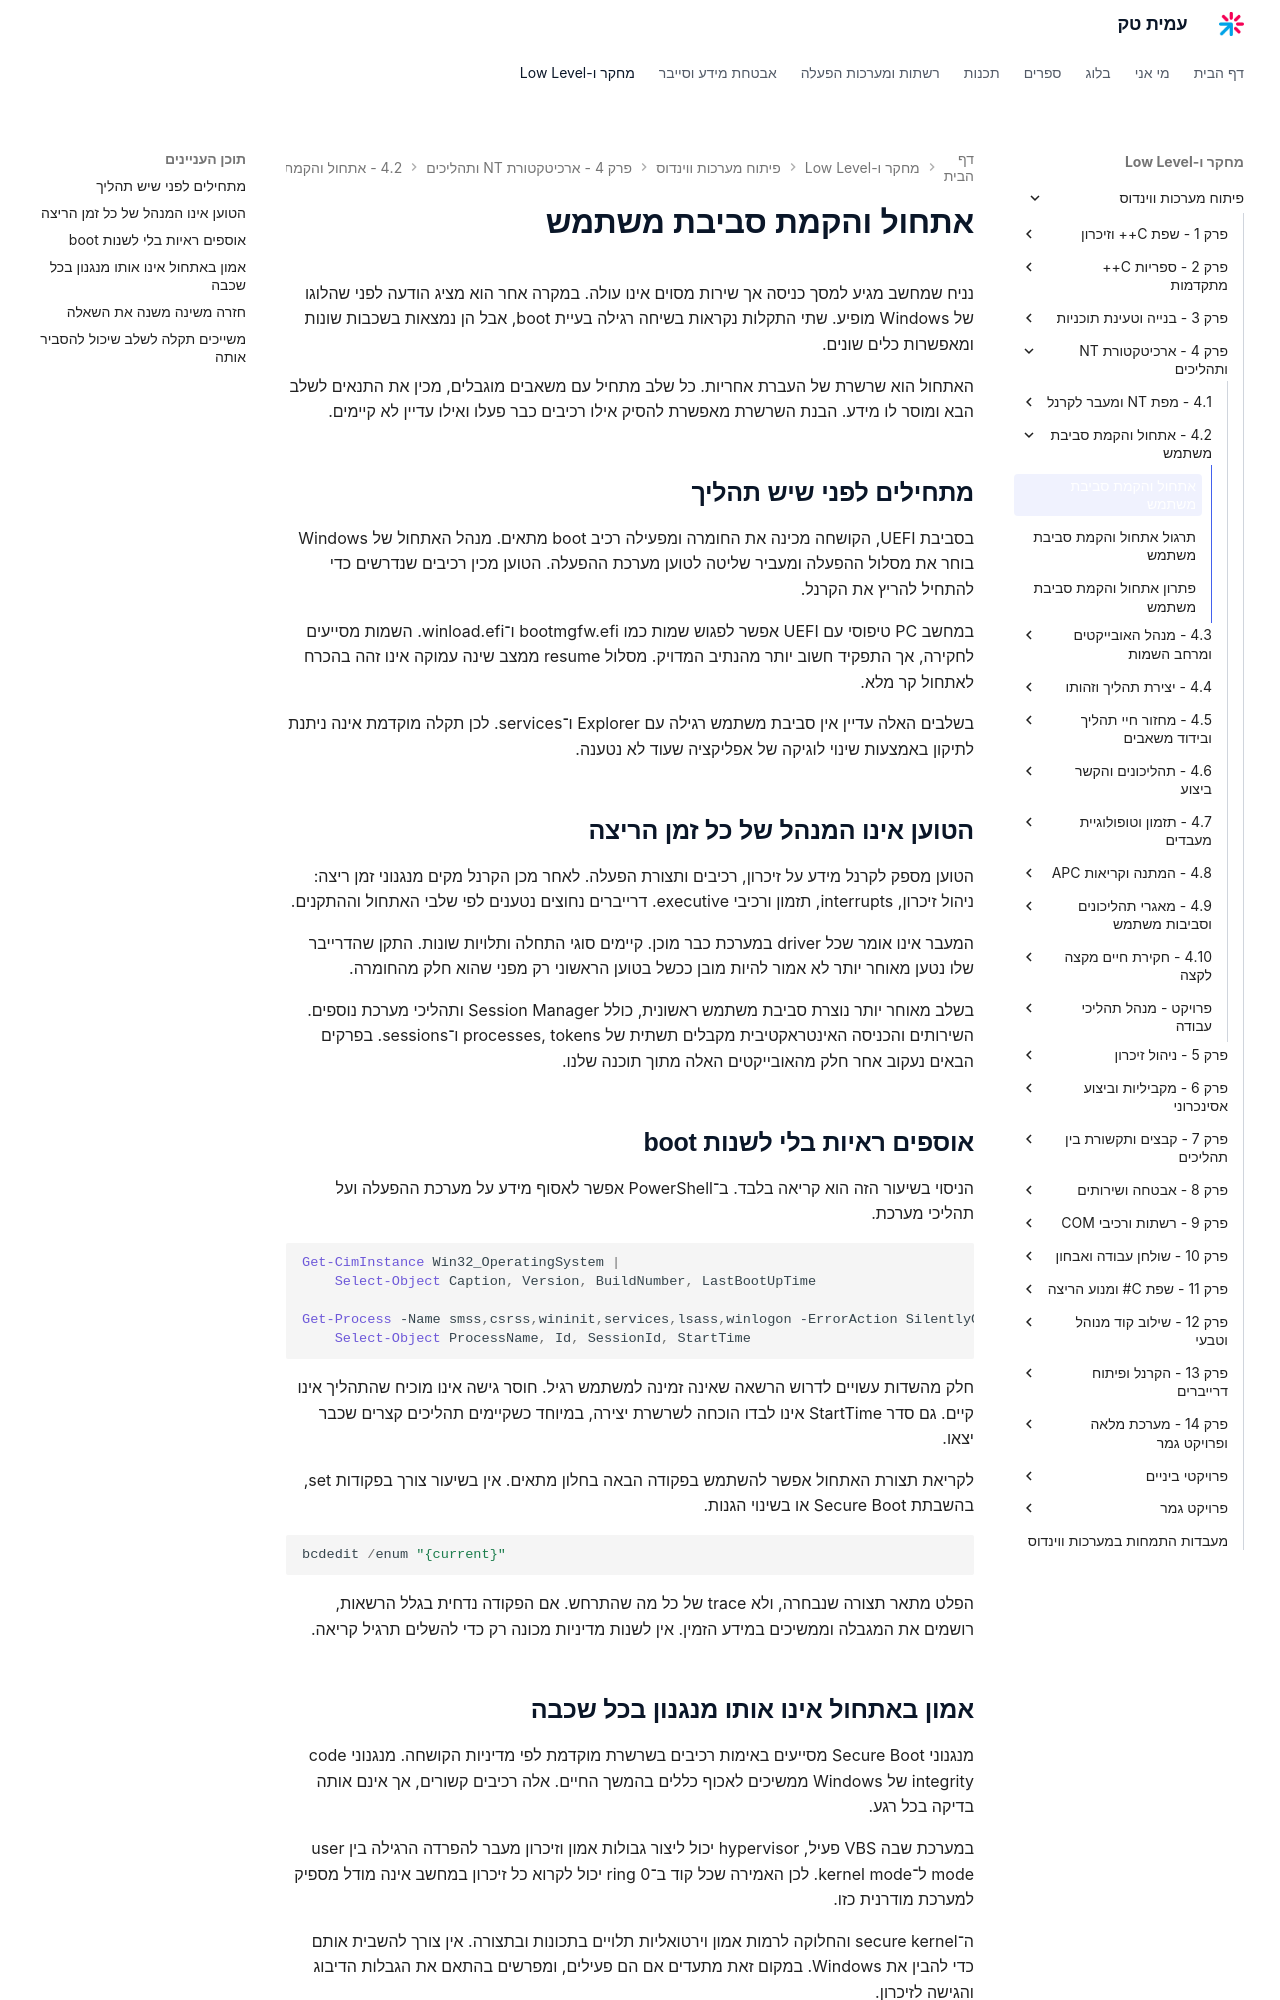

repository: AmitPinchasi/amittech · page: פיתוח-מערכות-ווינדוס/4 - ארכיטקטורת NT ותהליכים/4.2 - אתחול והקמת סביבת משתמש/4.2 - אתחול והקמת סביבת משתמש - הרצאה/index.html · generator: mkdocs

# אתחול והקמת סביבת משתמש

נניח שמחשב מגיע למסך כניסה אך שירות מסוים אינו עולה. במקרה אחר הוא מציג הודעה לפני שהלוגו של Windows מופיע. שתי התקלות נקראות בשיחה רגילה בעיית boot, אבל הן נמצאות בשכבות שונות ומאפשרות כלים שונים.

האתחול הוא שרשרת של העברת אחריות. כל שלב מתחיל עם משאבים מוגבלים, מכין את התנאים לשלב הבא ומוסר לו מידע. הבנת השרשרת מאפשרת להסיק אילו רכיבים כבר פעלו ואילו עדיין לא קיימים.

## מתחילים לפני שיש תהליך

בסביבת UEFI, הקושחה מכינה את החומרה ומפעילה רכיב boot מתאים. מנהל האתחול של Windows בוחר את מסלול ההפעלה ומעביר שליטה לטוען מערכת ההפעלה. הטוען מכין רכיבים שנדרשים כדי להתחיל להריץ את הקרנל.

במחשב PC טיפוסי עם UEFI אפשר לפגוש שמות כמו bootmgfw.efi ו־winload.efi. השמות מסייעים לחקירה, אך התפקיד חשוב יותר מהנתיב המדויק. מסלול resume ממצב שינה עמוקה אינו זהה בהכרח לאתחול קר מלא.

בשלבים האלה עדיין אין סביבת משתמש רגילה עם Explorer ו־services. לכן תקלה מוקדמת אינה ניתנת לתיקון באמצעות שינוי לוגיקה של אפליקציה שעוד לא נטענה.

## הטוען אינו המנהל של כל זמן הריצה

הטוען מספק לקרנל מידע על זיכרון, רכיבים ותצורת הפעלה. לאחר מכן הקרנל מקים מנגנוני זמן ריצה: ניהול זיכרון, interrupts, תזמון ורכיבי executive. דרייברים נחוצים נטענים לפי שלבי האתחול וההתקנים.

המעבר אינו אומר שכל driver במערכת כבר מוכן. קיימים סוגי התחלה ותלויות שונות. התקן שהדרייבר שלו נטען מאוחר יותר לא אמור להיות מובן ככשל בטוען הראשוני רק מפני שהוא חלק מהחומרה.

בשלב מאוחר יותר נוצרת סביבת משתמש ראשונית, כולל Session Manager ותהליכי מערכת נוספים. השירותים והכניסה האינטראקטיבית מקבלים תשתית של processes, tokens ו־sessions. בפרקים הבאים נעקוב אחר חלק מהאובייקטים האלה מתוך תוכנה שלנו.

## אוספים ראיות בלי לשנות boot

הניסוי בשיעור הזה הוא קריאה בלבד. ב־PowerShell אפשר לאסוף מידע על מערכת ההפעלה ועל תהליכי מערכת.

```powershell
Get-CimInstance Win32_OperatingSystem |
    Select-Object Caption, Version, BuildNumber, LastBootUpTime

Get-Process -Name smss,csrss,wininit,services,lsass,winlogon -ErrorAction SilentlyContinue |
    Select-Object ProcessName, Id, SessionId, StartTime
```

חלק מהשדות עשויים לדרוש הרשאה שאינה זמינה למשתמש רגיל. חוסר גישה אינו מוכיח שהתהליך אינו קיים. גם סדר StartTime אינו לבדו הוכחה לשרשרת יצירה, במיוחד כשקיימים תהליכים קצרים שכבר יצאו.

לקריאת תצורת האתחול אפשר להשתמש בפקודה הבאה בחלון מתאים. אין בשיעור צורך בפקודות set, בהשבתת Secure Boot או בשינוי הגנות.

```powershell
bcdedit /enum "{current}"
```

הפלט מתאר תצורה שנבחרה, ולא trace של כל מה שהתרחש. אם הפקודה נדחית בגלל הרשאות, רושמים את המגבלה וממשיכים במידע הזמין. אין לשנות מדיניות מכונה רק כדי להשלים תרגיל קריאה.

## אמון באתחול אינו אותו מנגנון בכל שכבה

מנגנוני Secure Boot מסייעים באימות רכיבים בשרשרת מוקדמת לפי מדיניות הקושחה. מנגנוני code integrity של Windows ממשיכים לאכוף כללים בהמשך החיים. אלה רכיבים קשורים, אך אינם אותה בדיקה בכל רגע.

במערכת שבה VBS פעיל, hypervisor יכול ליצור גבולות אמון וזיכרון מעבר להפרדה הרגילה בין user mode ל־kernel mode. לכן האמירה שכל קוד ב־ring 0 יכול לקרוא כל זיכרון במחשב אינה מודל מספיק למערכת מודרנית כזו.

ה־secure kernel והחלוקה לרמות אמון וירטואליות תלויים בתכונות ובתצורה. אין צורך להשבית אותם כדי להבין את Windows. במקום זאת מתעדים אם הם פעילים, ומפרשים בהתאם את הגבלות הדיבוג והגישה לזיכרון.
